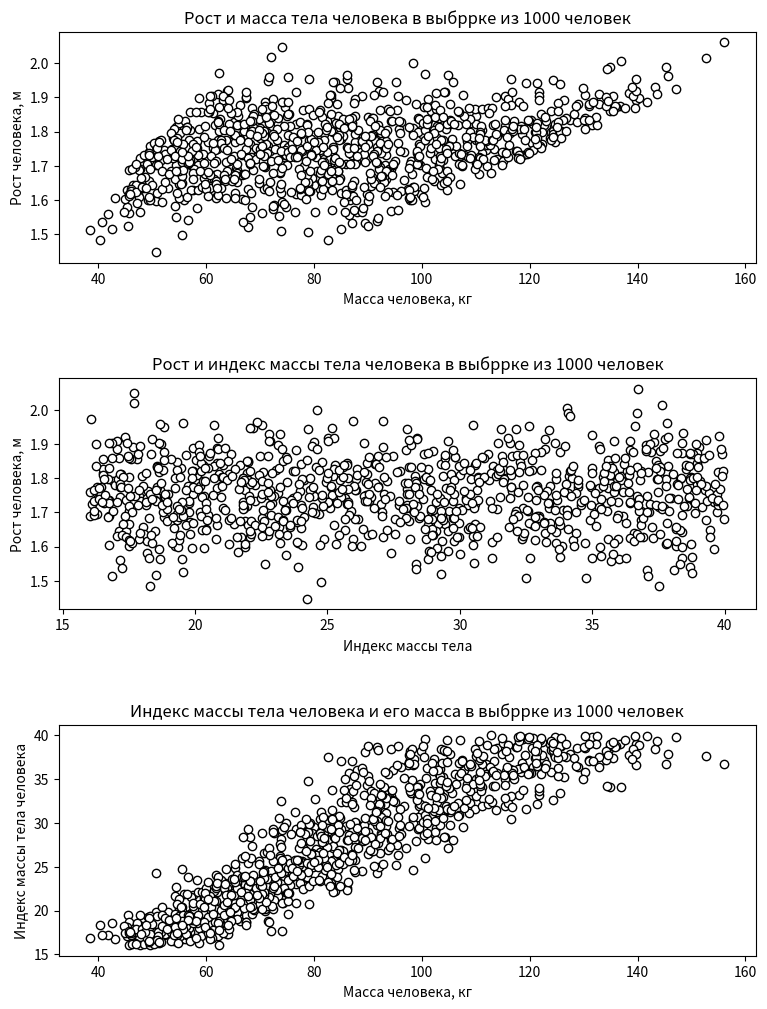
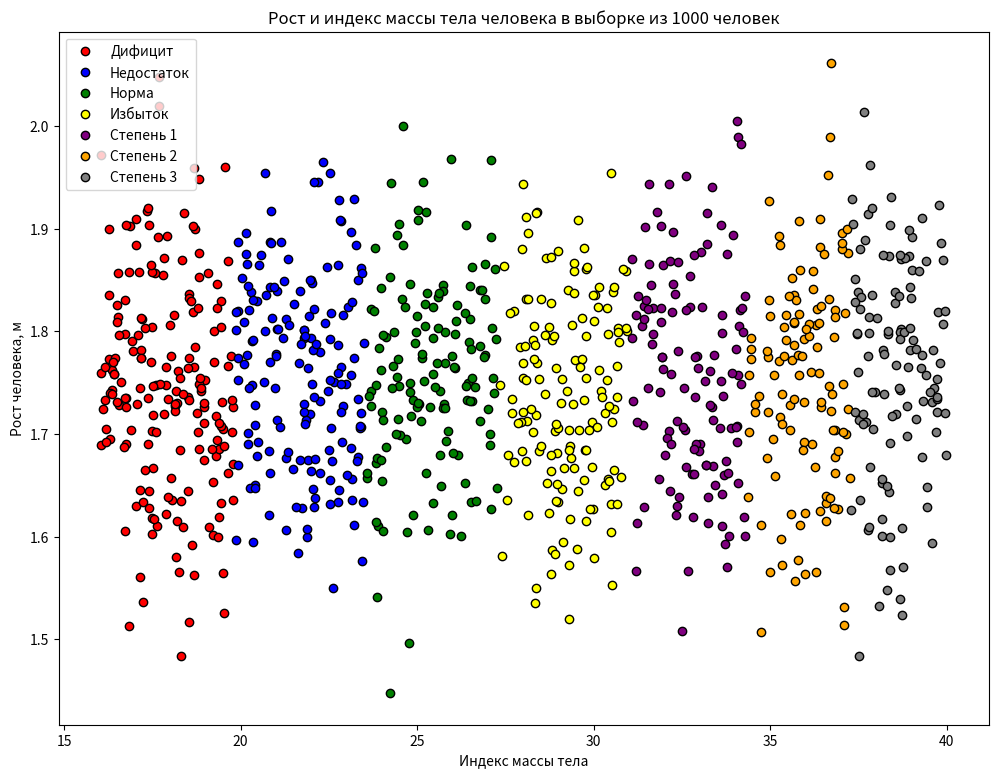
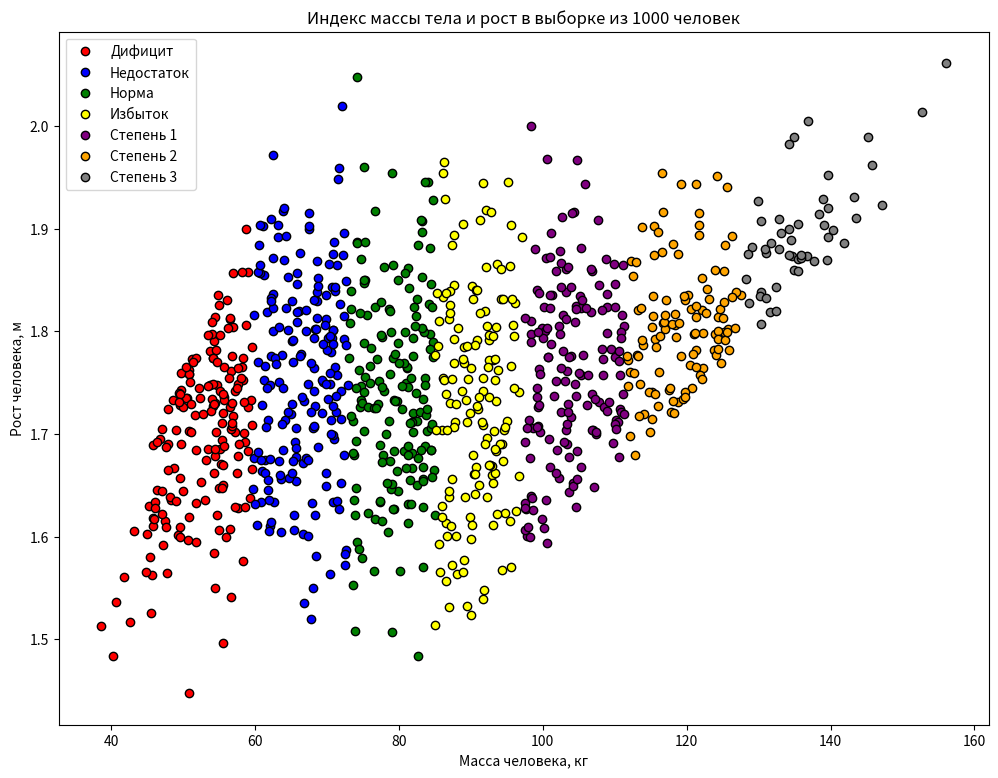

The matplotlib source for these figures, in order:
# -*- coding: utf-8 -*-
#
#

import numpy as np
import matplotlib.pyplot as plt

'''
Допустим у нас есть выборка из какого-то количества людей и ам известны
рост и вес каждого человека. Допустим нам нужно определить к какой группе
относится человек согласно индекса массы его тела.
Подробнее об индексе массы тела:
    https://ru.wikipedia.org/wiki/Индекс_массы_тела


'''

#########################################################################
################## Исходные данные №№№№№№№№№№№№№№№№№№№№№№№№№№№№№№№№№№№№№

# Для создания искусственной выборки воспользуемся генератором случайных
# чисел понятием медианный вес и медианный индекс массы тела
# медианный вес человека в выборке
weight_avrg = 90.0

# медианный индекс массы тела человека
mass_index_avrg = 28.0
# возможный разброс по индексу массы тела человека
mass_index_delta = 12

hight_avrg = 1.75

## количество людей в выборке
n_people = 1000


# пусть количетсво кластеров будет равно 3
k = 7
# количество итераций класстаризации - тоже 3
iteri = 7

#########################################################################


def generate_data (hight_avrg, mass_index_avrg, mass_index_delta, n_people, sigma=0.1):
    '''
    Генерация выборки из случайных чисел

    Parameters
    ----------
    hight_avrg : float, средний рост человека в выборке
    mass_index_avrg : float, средний индекс массы тела человека в выборке
    mass_index_delta : float, интервал варьирования индекса массы тела
    n_people : integer, количество людей в выборке
    sigma : float, дисперсия выборки

    Returns
    -------
    data : numpy array, 3 стоблбца: индекс массы тела, масса тела, рост человека

    '''
    
    
    
    
    
    # сгенерируем данные о росте человека
    hight = np.random.normal (hight_avrg, sigma, n_people)
    print(f' самый высокий человек в выборке - {np.max(hight)}')
    print(f' самый низкий человек в выборке - {np.min(hight)}')
    print(f' средний рост людей в выборке - {np.mean(hight)}')

    # сгенерируем данные об индексе массы тела
    mass_index = mass_index_avrg + np.random.uniform(-1, 1, n_people)*mass_index_delta
    # на основе массы тела и индекса тела расчитаем массу каждого человека
    weight = mass_index*(hight)**2
    print(f' самый грузный человек в выборке - {np.max(weight)}')
    print(f' самый легкий человек в выборке - {np.min(weight)}')
    print(f' средний вес людей в выборке - {np.mean(weight)}')
    
    # объединим рост, вес и индекс в один массив с тремя столбцами
    data = np.array([mass_index, weight, hight]).transpose()
   
    return data
    
data =  generate_data (hight_avrg, mass_index_avrg, mass_index_delta, n_people, sigma=0.1)   
    
    





def plot_initial_data (hight, weight, mass_index):
    '''
    Визуализация данных для рост, масса, индекс массы

    Parameters
    ----------
    hight : 1-d numpy array
    weight : 1-d numpy array
    mass_index : 1-d numpy array

    Returns
    -------
    None.

    '''
    
    
    # Выводим результаты на графики
    # строим график состоящий и 4 отдельных ячеек: 2 колонки и 2 столбца
    fig01, ax = plt.subplots(nrows=3, ncols=1, sharex=False)
    # устанавливаем размер картинки
    fig01.set_size_inches(9.0, 12.0)
    # ее разрешение
    fig01.set_dpi(900)
    plt.subplots_adjust(left=None,
                        bottom=None, 
                        right=None, 
                        top=None, 
                        wspace=None, 
                        hspace=0.5)




    # строим график рост человека от его массы
    ax[0].plot(weight, hight, 'ko', markerfacecolor='w')
    ax[0].set_ylabel('Рост человека, м')
    ax[0].set_xlabel('Масса человека, кг')
    ax[0].set_title('Рост и масса тела человека в выбррке из ' + str(n_people) + ' человек' )

    # строим график рост человека от его индекса массы тела
    ax[1].plot(mass_index, hight, 'ko', markerfacecolor='w')
    ax[1].set_ylabel('Рост человека, м')
    ax[1].set_xlabel('Индекс массы тела')
    ax[1].set_title('Рост и индекс массы тела человека в выбррке из ' + str(n_people) + ' человек' )

    # строим график индекс массы тела человека от его массы тела
    ax[2].plot(weight, mass_index, 'ko', markerfacecolor='w')
    ax[2].set_ylabel('Индекс массы тела человека')
    ax[2].set_xlabel('Масса человека, кг')
    ax[2].set_title('Индекс массы тела человека и его масса в выбррке из ' + str(n_people) + ' человек' )
    
    
plot_initial_data (data[:, 2], data[:, 1], data[:,0])






def k_means(data01, data02, k, iteri):
    '''
    Кластеризия данных методом к-средних

    Parameters
    ----------
    data01 : 1-d numpy array
    data02 : 1-d numpy array
    k : integer, количество кластеров
    iteri : integer, количество итераций кластеризации

    Returns
    -------
    groupidx : 1-d numpy array с номерами принадлежности

    '''
    
    
    data = np.array([data01, data02]).transpose()
    
    # выберем первый центр каждого из кластеров
    ridx = np.random.choice(range(len(data)), k, replace=False)
    centroids = data[ridx,:]
    # сортируем эти точки по массе от меньшей к большей
    centroids=centroids[centroids[:,0].argsort()]
    # далее мы будем измерять рассточние от каждой из точек до центроида.
    # для этого создадим переменную dist: количество строк - количество точек,
    # количество столбцов - количество кластеров
    dists = np.zeros([data.shape[0], k])
    
    
    for _ in range (iteri):
        
        for i in range(k):
            dists[:,i] = np.sum(((data-centroids[i,:])**2)**0.5, axis=1)
        
        # определяем к какой группе относится человек 
        groupidx = np.argmin(dists, axis=1)
        
        # пересчитываем центроид
        for j in range(k):
            centroids[j,:] = [ np.mean(data[groupidx==j,0]), np.mean(data[groupidx==j,1]) ]
            centroids=centroids[centroids[:,0].argsort()]
    return groupidx

      
# рост и масса   
groupidx01 = k_means(data[:, 1], data[:, 2],  k=7, iteri=70)       
# индекс массы тела и рост
groupidx02 = k_means(data[:, 0], data[:, 2],  k=7, iteri=70)          



def k_means_100_iterations (data01, data02, k):
    '''
    Кластеризия данных методом к-средних

    Parameters
    ----------
    data01 : 1-d numpy array
    data02 : 1-d numpy array
    k : integer, количество кластеров
    iteri : integer, количество итераций кластеризации

    Returns
    -------
    groupidx : 1-d numpy array с номерами принадлежности

    '''
    
    
    data = np.array([data01, data02]).transpose()
    
    # выберем первый центр каждого из кластеров
    ridx = np.random.choice(range(len(data)), k, replace=False)
    centroids = data[ridx,:]
    # сортируем эти точки по массе от меньшей к большей
    centroids=centroids[centroids[:,0].argsort()]
    # далее мы будем измерять рассточние от каждой из точек до центроида.
    # для этого создадим переменную dist: количество строк - количество точек,
    # количество столбцов - количество кластеров
    dists = np.zeros([data.shape[0], k])
    # переменная для подсчета количество точек в каждой из k групп
    number_of_points = np.zeros([100, k], int)
    
    
    for j in range (100):
        
        for i in range(k):
            dists[:,i] = np.sum(((data-centroids[i,:])**2)**0.5, axis=1)
            
        
        # определяем к какой группе относится человек 
        groupidx = np.argmin(dists, axis=1)
        # подсчитываем количество человек в каждой группе
        number_of_points[j, :] = np.array([np.count_nonzero(groupidx == i) for i in range (k)])
        # если количество не изменилось по сравнению с прошлой итерацией, значит
        # считаем, что можно прекращать кластеризацию
        if np.array_equal(number_of_points[j, :], number_of_points[j-1, :]):
            print (f'Количество людей в группах стабилизировалось за {j} итераций')
            break
           
            
        
        # если нет, то продолжаем
        else:
                    
            # пересчитываем центроид
            for j_ in range(k):
                centroids[j_,:] = [ np.mean(data[groupidx==j_,0]), np.mean(data[groupidx==j_,1]) ]
                centroids=centroids[centroids[:,0].argsort()]
            if j == 99:
                print ('Выполнено все 100 итерацийий')           
    return groupidx, number_of_points, j


# # рост и масса   
groupidx_01, _, _ = k_means_100_iterations(data[:, 1], data[:, 2],  k=7)       
# # индекс массы тела и рост
groupidx_02, _, _ = k_means_100_iterations(data[:, 0], data[:, 2],  k=7)  




def plot_clustering_results (data01, data02, groupidx, 
                             xlabel, ylabel, title):
    '''
    Визуализация результатов кластеризации

    Parameters
    ----------
    data01 : 1-d numpy array
    data02 : 1-d numpy array
    groupidx : 1-d numpy array с номерами принадлежности
    
    xlabel, ylabel, title : string, название осей y и x и общее название
                            графика

    Returns
    -------
    None.

    '''
    
    
    
    
    data = np.array([data01, data02]).transpose()
    
    # Выводим результаты на графики
    # строим график состоящий и 4 отдельных ячеек: 2 колонки и 2 столбца
    fig02, ax = plt.subplots(nrows=1, ncols=1, sharex=True)
    # устанавливаем размер картинки
    fig02.set_size_inches(12.0, 9.0)
    # ее разрешение
    fig02.set_dpi(900)
    plt.subplots_adjust(left=None,
                        bottom=None, 
                        right=None, 
                        top=None, 
                        wspace=None, 
                        hspace=0.2)


    # # строим график рост человека от его массы
    # ax[0].plot(data[:, 0],data[:, 1], 'ko', markerfacecolor='w')
    # ax[0].set_ylabel(ylabel)
    # ax[0].set_title(title + ' в выбррке из ' + str(n_people) + ' человек' )

    # строим график рост человека от его массы
    colours = [ "red", "blue", "green", "yellow", "purple", "orange", "grey" ]
    labels = ['Дифицит', 'Недостаток', 'Норма', 'Избыток', 'Степень 1', 'Степень 2', 'Степень 3']


    for i in range (k):
        ax.plot(data[groupidx==i][:, 0], data[groupidx==i][:, 1],'ko', markerfacecolor=colours[i], label = labels[i])
        
    
    ax.set_ylabel(ylabel)
    ax.set_xlabel(xlabel)
    ax.set_title(title + ' в выборке из ' + str(n_people) + ' человек' )
    ax.legend(loc="upper left")


        

plot_clustering_results (data[:, 0], data[:, 2], groupidx_02, 
                        'Индекс массы тела', 'Рост человека, м', 
                        'Рост и индекс массы тела человека')

plot_clustering_results (data[:, 1], data[:, 2], groupidx_01, 
                        'Масса человека, кг', 'Рост человека, м', 
                        'Индекс массы тела и рост')






